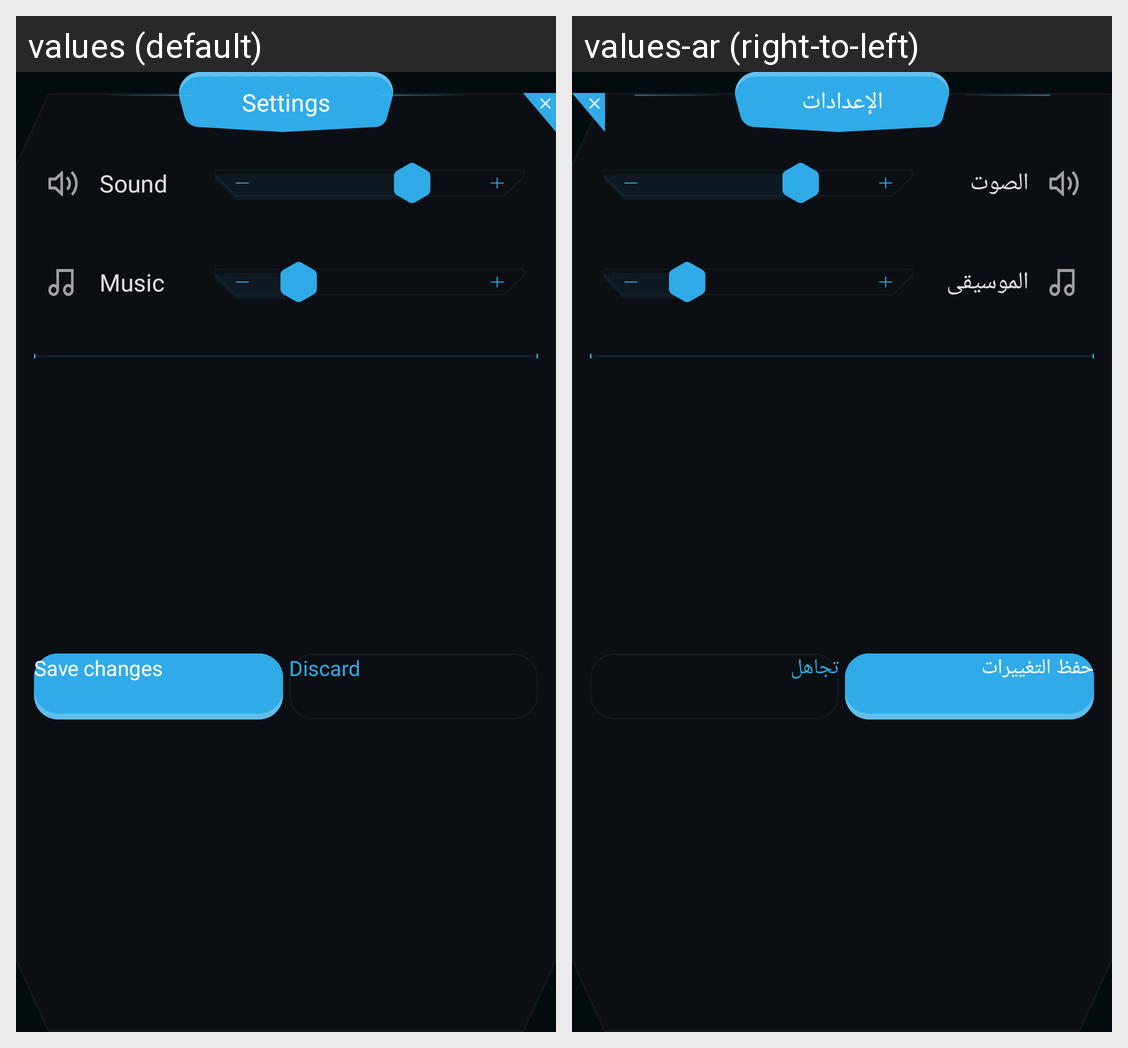

This grid shows one Android layout under two languages. Give, for every string resource on the screen, its name, the default text and each shown locale's text.
Android screen res/layout/settings_dialog.xml rendered under 2 locales, left to right: values (default), values-ar (right-to-left). Device: Nexus 5 (rendered at 1080×1920; each locale shown at half size, 540×960, under a caption strip naming it); theme Theme.Qurio.SplashScreen.
Strings drawn on this screen, with the default value and each locale's value (text and hints the layout hard-codes, and strings that could not be matched under every locale, appear in the picture but are not listed):

settings_dialog
  values: Settings
  values-ar: الإعدادات

sound_setting
  values: Sound
  values-ar: الصوت

music
  values: Music
  values-ar: الموسيقى

save_changes
  values: Save changes
  values-ar: حفظ التغييرات

discard
  values: Discard
  values-ar: تجاهل
